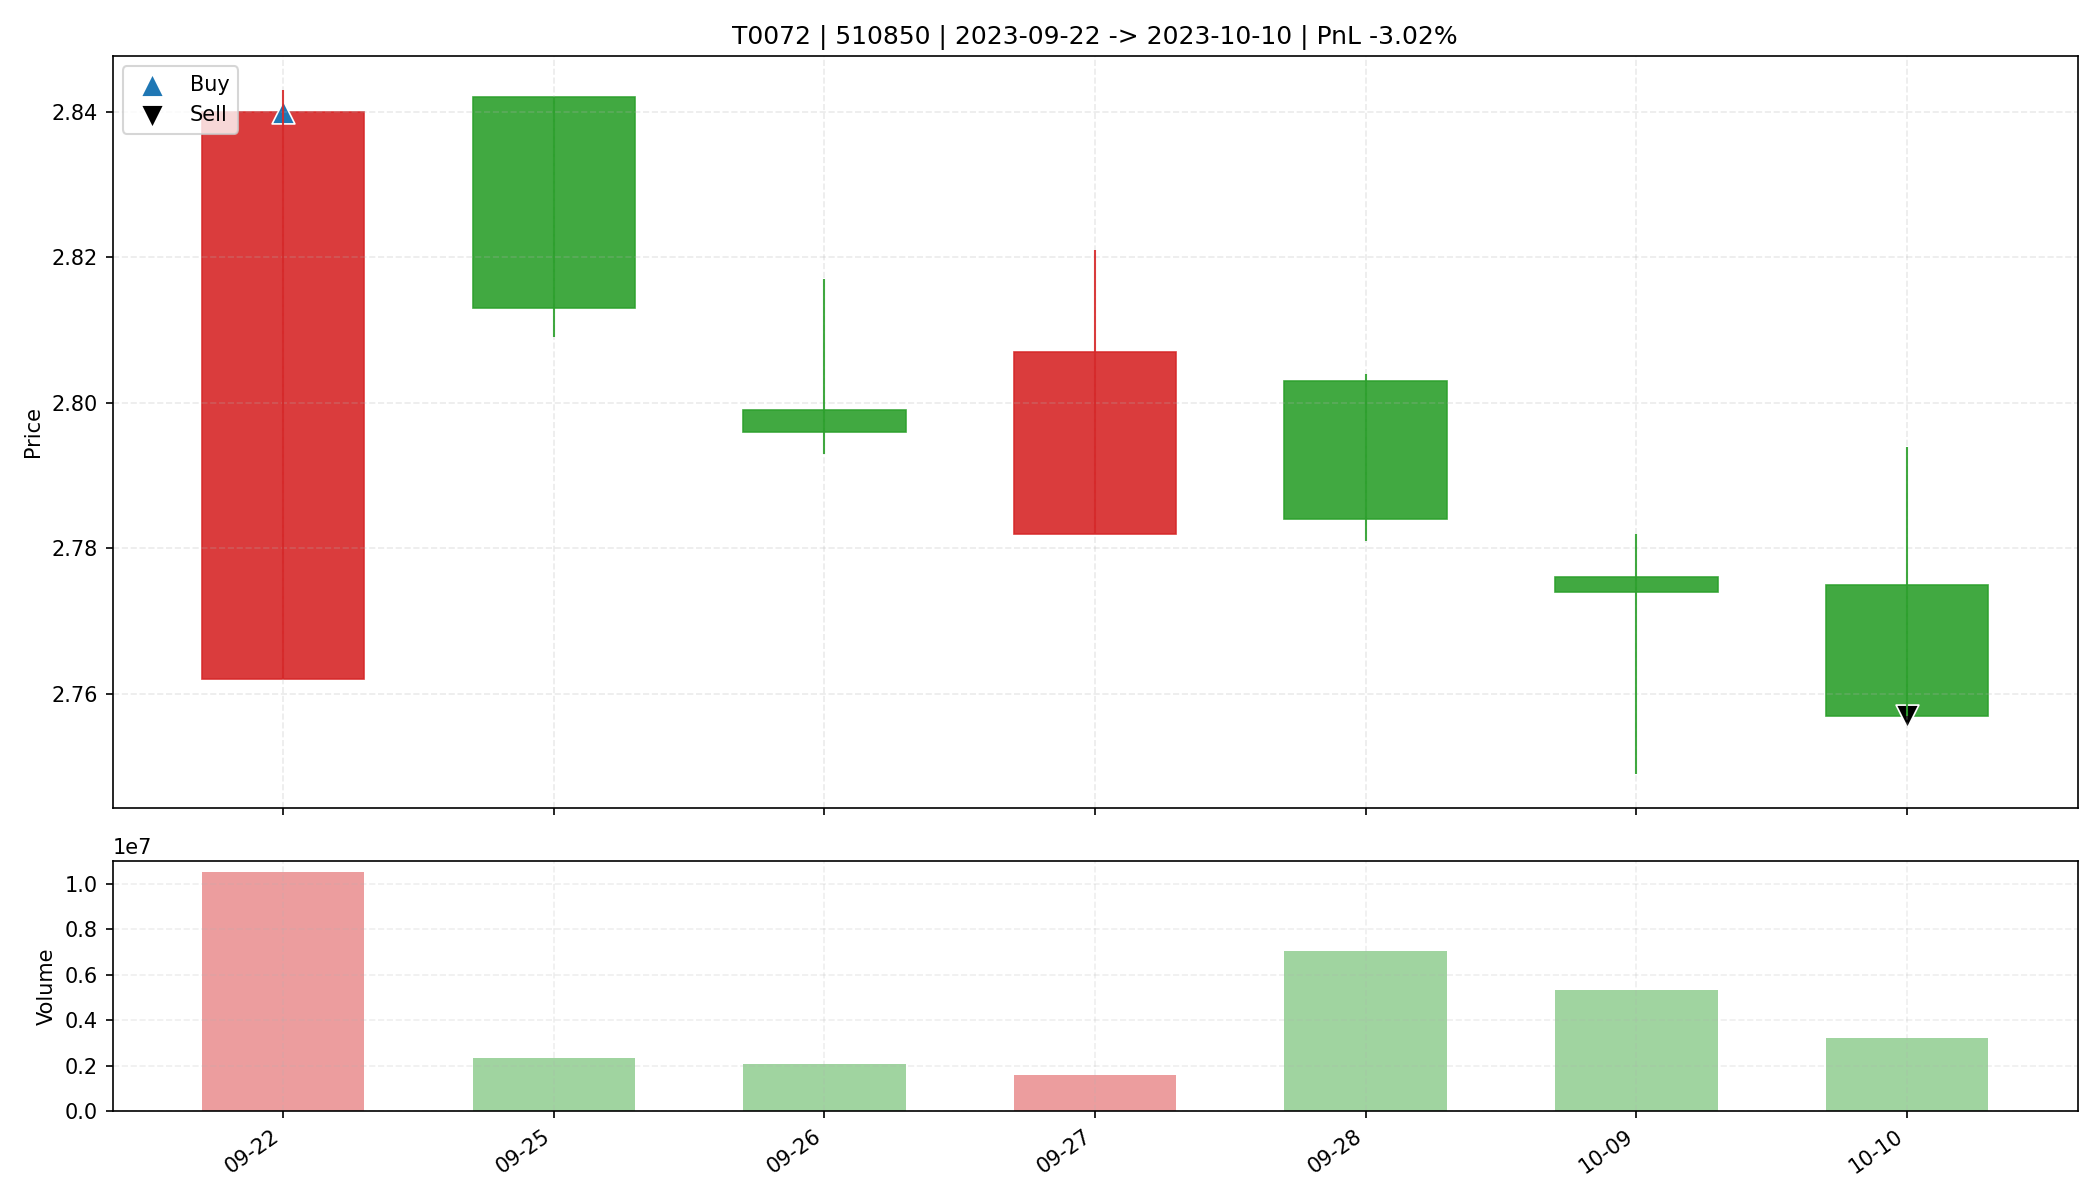

The table this chart was drawn from, first rows:
date, open, high, low, close, amount, volume, trade_id, code, buy_date, sell_date, buy_price, sell_price, matched_shares, buy_reason, sell_reason, sell_profit_pct, sell_hold_days, is_buy_day, is_sell_day, holding_day_index
2023-09-22, 2.762, 2.843, 2.762, 2.84, 29539660, 10505600, T0072, 510850, 2023-09-22, 2023-10-10, 2.84, 2.757, 8900, 前10日振幅2.2%, 阳线涨幅2.8%, 突破均线, 放量1.6倍(温和+爆发…, 收盘跌破防守线(2.762), -3.02, 6.0, True, False, 0
2023-09-25, 2.842, 2.842, 2.809, 2.813, 6557912, 2328870, T0072, 510850, 2023-09-22, 2023-10-10, 2.84, 2.757, 8900, 前10日振幅2.2%, 阳线涨幅2.8%, 突破均线, 放量1.6倍(温和+爆发…, 收盘跌破防守线(2.762), -3.02, 6.0, False, False, 1
2023-09-26, 2.799, 2.817, 2.793, 2.796, 5812812, 2075500, T0072, 510850, 2023-09-22, 2023-10-10, 2.84, 2.757, 8900, 前10日振幅2.2%, 阳线涨幅2.8%, 突破均线, 放量1.6倍(温和+爆发…, 收盘跌破防守线(2.762), -3.02, 6.0, False, False, 2
2023-09-27, 2.782, 2.821, 2.782, 2.807, 4522337, 1612700, T0072, 510850, 2023-09-22, 2023-10-10, 2.84, 2.757, 8900, 前10日振幅2.2%, 阳线涨幅2.8%, 突破均线, 放量1.6倍(温和+爆发…, 收盘跌破防守线(2.762), -3.02, 6.0, False, False, 3
2023-09-28, 2.803, 2.804, 2.781, 2.784, 19650022, 7052900, T0072, 510850, 2023-09-22, 2023-10-10, 2.84, 2.757, 8900, 前10日振幅2.2%, 阳线涨幅2.8%, 突破均线, 放量1.6倍(温和+爆发…, 收盘跌破防守线(2.762), -3.02, 6.0, False, False, 4
2023-10-09, 2.776, 2.782, 2.749, 2.774, 14724292, 5324900, T0072, 510850, 2023-09-22, 2023-10-10, 2.84, 2.757, 8900, 前10日振幅2.2%, 阳线涨幅2.8%, 突破均线, 放量1.6倍(温和+爆发…, 收盘跌破防守线(2.762), -3.02, 6.0, False, False, 5
2023-10-10, 2.775, 2.794, 2.757, 2.757, 8932009, 3216700, T0072, 510850, 2023-09-22, 2023-10-10, 2.84, 2.757, 8900, 前10日振幅2.2%, 阳线涨幅2.8%, 突破均线, 放量1.6倍(温和+爆发…, 收盘跌破防守线(2.762), -3.02, 6.0, False, True, 6
